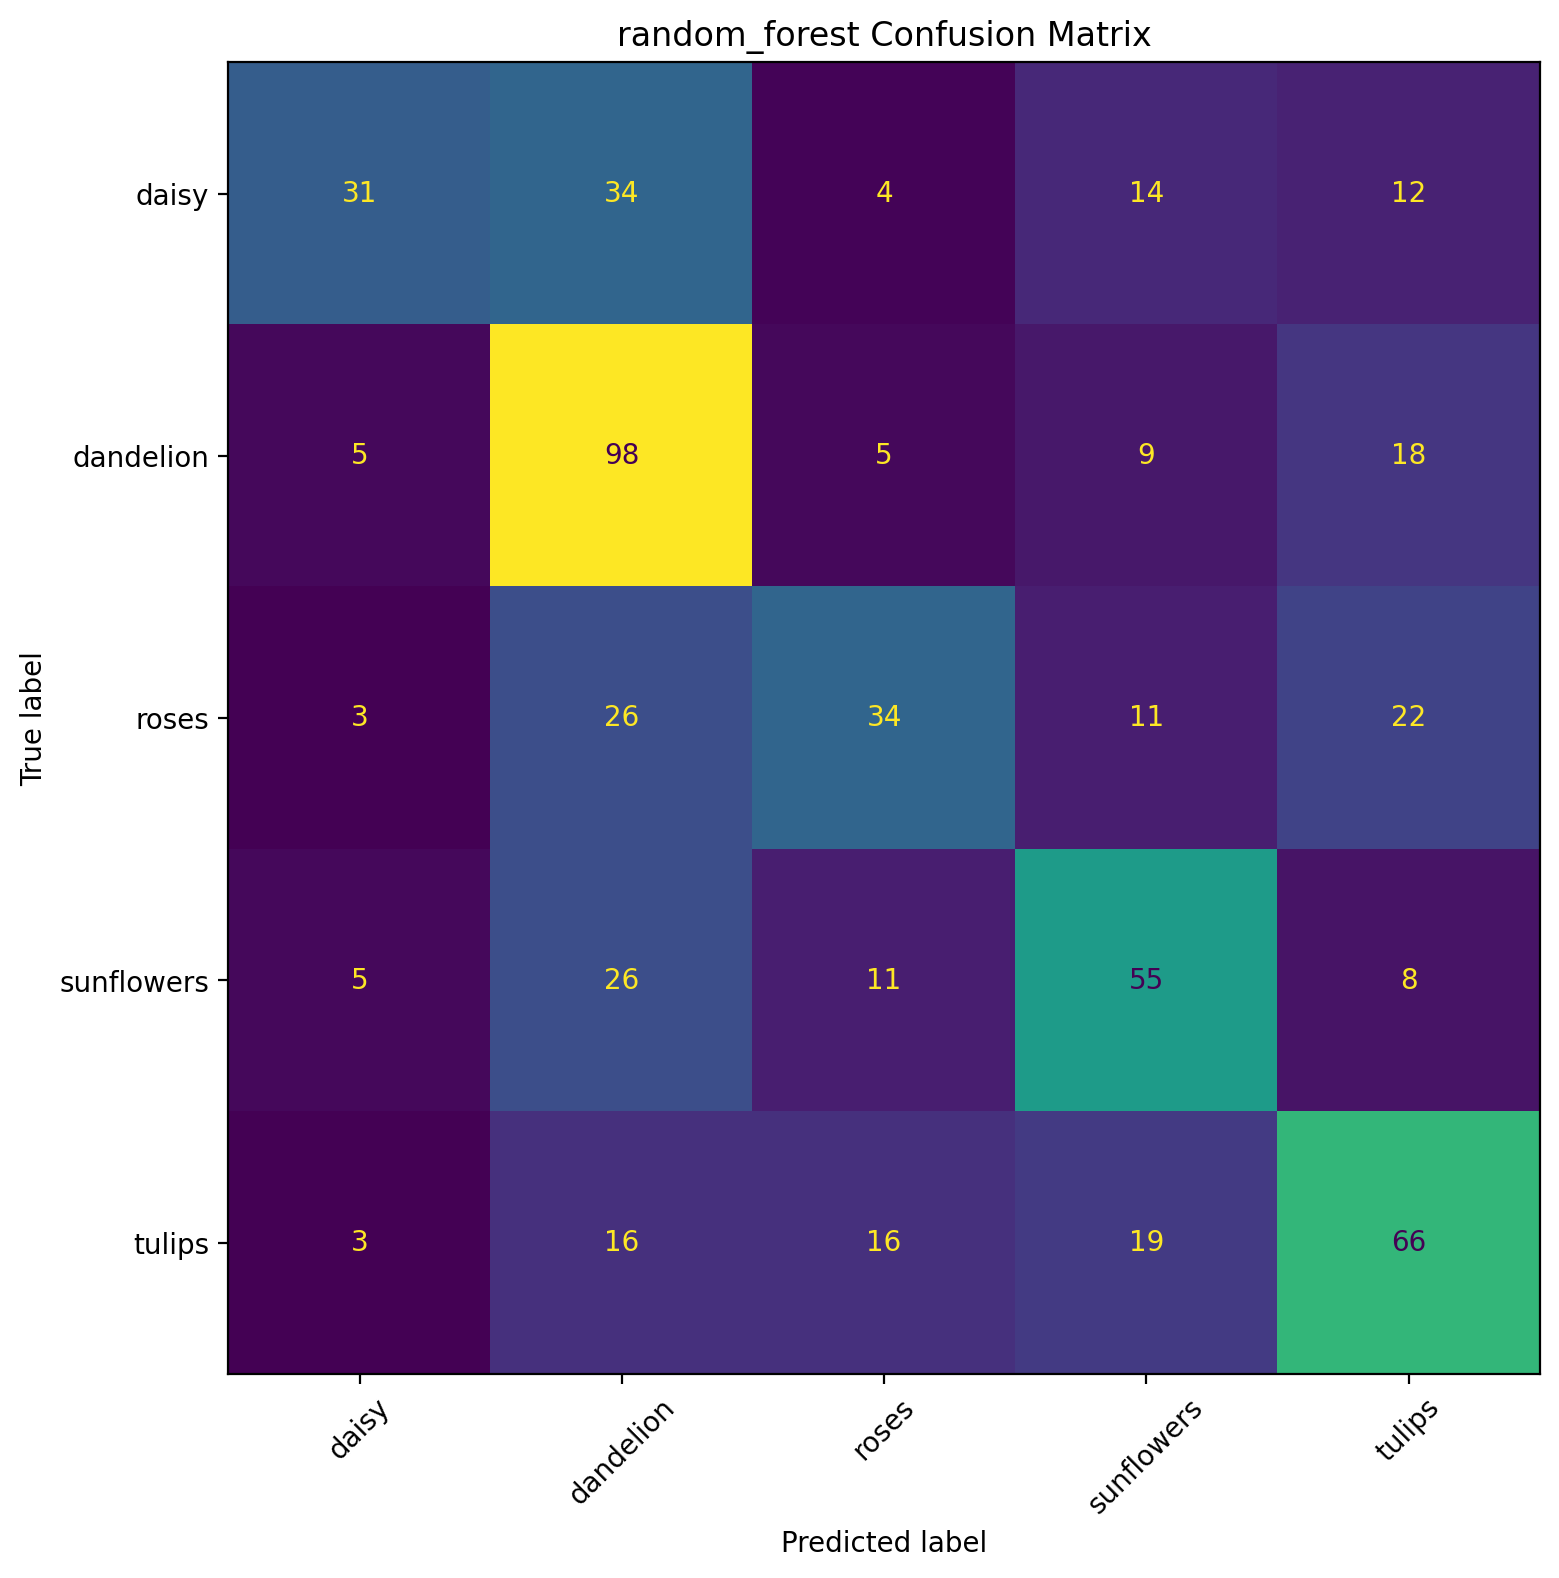

The table this chart was drawn from, first rows:
, daisy, dandelion, roses, sunflowers, tulips
daisy, 31, 34, 4, 14, 12
dandelion, 5, 98, 5, 9, 18
roses, 3, 26, 34, 11, 22
sunflowers, 5, 26, 11, 55, 8
tulips, 3, 16, 16, 19, 66
